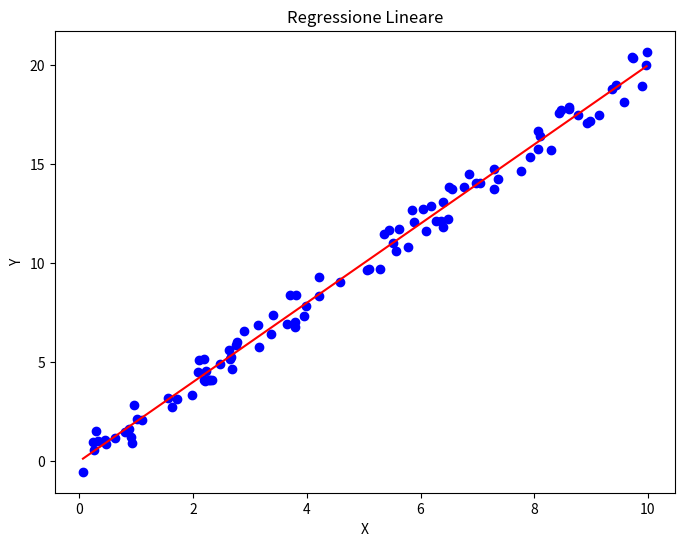
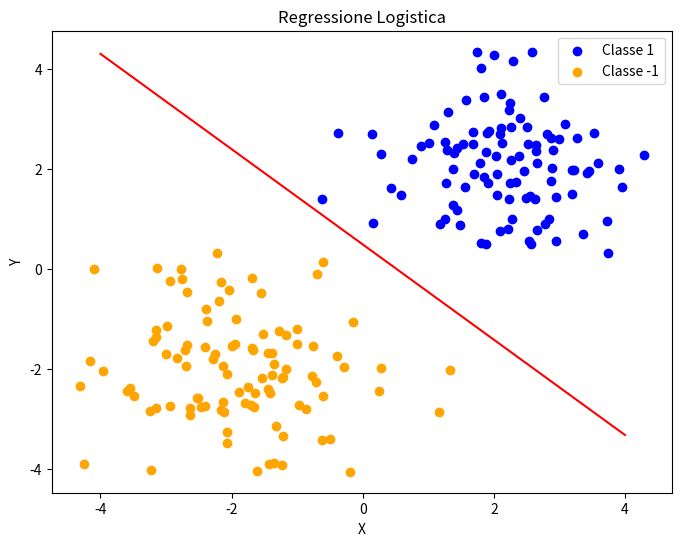
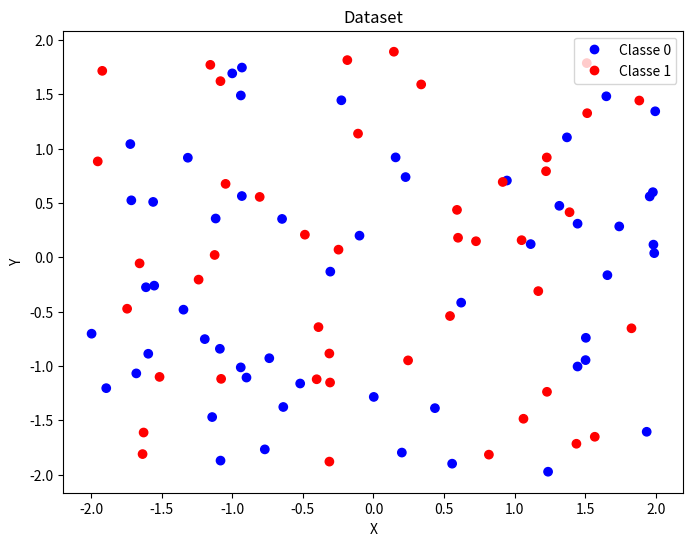
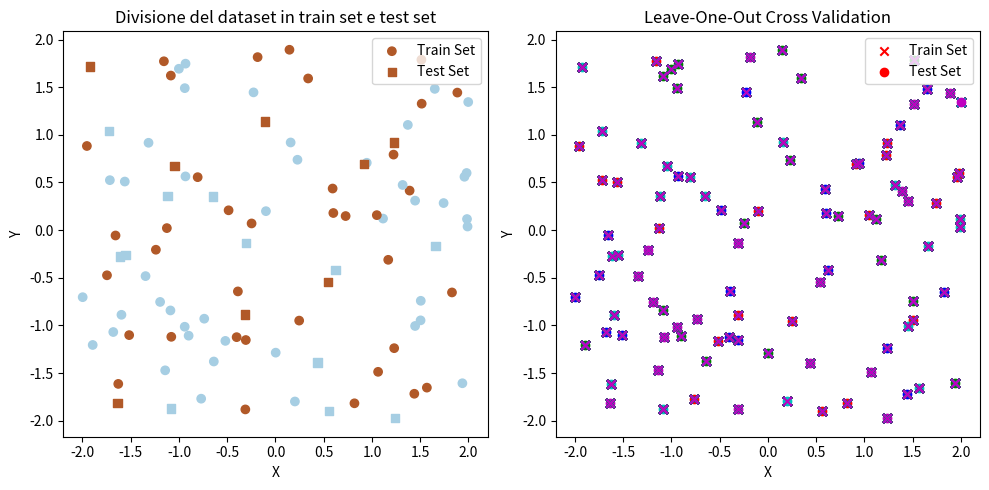
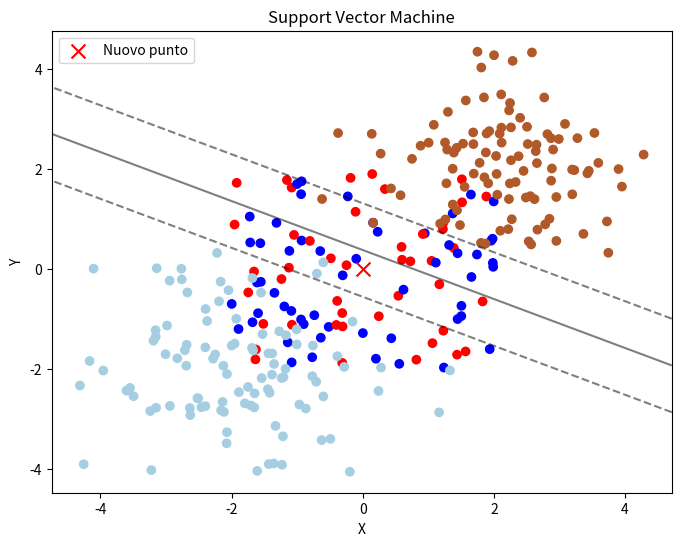

Here is the Python script that generated these plots, in order:
import random
import math
import matplotlib.pyplot as plt

# Punto 2: Algoritmi di apprendimento supervisionato

# Modello lineare per la regressione
def linear_regression(X, y):
    # Implementazione dell'algoritmo di regressione lineare
    # ...
    return model

# Modello lineare per la classificazione


def linear_classification(X, y):
    # Implementazione dell'algoritmo di classificazione lineare
    # ...
    return model

# Punto 3: Tecniche di validazione dei modelli

# Divisione del dataset in train set e test set


def train_test_split(X, y, test_size):
    # Implementazione della divisione del dataset
    # ...
    return X_train, X_test, y_train, y_test

# Leave-One-Out Cross Validation


def leave_one_out_cross_validation(X, y):
    # Implementazione della leave-one-out cross validation
    # ...
    return scores

# K-Fold Cross Validation


def k_fold_cross_validation(X, y, k):
    # Implementazione della k-fold cross validation
    # ...
    return scores

# Metriche di valutazione per la classificazione binaria


def accuracy(y_true, y_pred):
    # Implementazione del calcolo dell'accuratezza
    # ...
    return acc


def precision(y_true, y_pred):
    # Implementazione del calcolo della precisione
    # ...
    return prec


def recall(y_true, y_pred):
    # Implementazione del calcolo della sensibilità (recall)
    # ...
    return rec

# Punto 4: Modelli oltre quelli lineari

# Modelli polinomiali con Support Vector Machine (SVM)


def support_vector_machine(X, y):
    # Implementazione del modello SVM polinomiale
    # ...
    return model

# Generazione di dati casuali
random.seed(42)

num_samples = 100
X = [random.uniform(0, 10) for _ in range(num_samples)]
y = [2 * x + random.uniform(-1, 1) for x in X]

# Implementazione della regressione lineare


def linear_regression(X, y):
    num_samples = len(X)
    sum_x = sum(X)
    sum_y = sum(y)
    sum_xy = sum(x * y for x, y in zip(X, y))
    sum_xx = sum(x * x for x in X)

    slope = (num_samples * sum_xy - sum_x * sum_y) / \
        (num_samples * sum_xx - sum_x * sum_x)
    intercept = (sum_y - slope * sum_x) / num_samples

    return slope, intercept


# Addestramento del modello di regressione lineare
slope, intercept = linear_regression(X, y)

# Plot del dataset e della regressione lineare
plt.figure(figsize=(8, 6))
plt.scatter(X, y, c='blue')
plt.plot([min(X), max(X)], [slope * min(X) + intercept,
         slope * max(X) + intercept], color='red')
plt.title('Regressione Lineare')
plt.xlabel('X')
plt.ylabel('Y')

plt.show()

# Generazione di dati casuali
random.seed(42)

num_samples = 100
X1 = [[random.gauss(2, 1), random.gauss(2, 1)] for _ in range(num_samples)]
X2 = [[random.gauss(-2, 1), random.gauss(-2, 1)] for _ in range(num_samples)]
X = X1 + X2
y = [1] * num_samples + [-1] * num_samples

# Implementazione della funzione di regressione logistica


def sigmoid(z):
    return 1 / (1 + math.exp(-z))


def logistic_regression(X, y, learning_rate=0.01, num_iterations=1000):
    num_samples = len(X)
    num_features = len(X[0])
    w = [0] * num_features
    b = 0

    for _ in range(num_iterations):
        dw = [0] * num_features
        db = 0

        for i in range(num_samples):
            # Calcolo del valore predetto
            z = b
            for j in range(num_features):
                z += w[j] * X[i][j]
            y_pred = sigmoid(z)

            # Aggiornamento dei pesi e del bias
            for j in range(num_features):
                dw[j] += (y_pred - y[i]) * X[i][j]
            db += y_pred - y[i]

        # Aggiornamento dei pesi e del bias
        for j in range(num_features):
            w[j] -= learning_rate * dw[j] / num_samples
        b -= learning_rate * db / num_samples

    # Previsione delle etichette
    y_pred = []
    for i in range(num_samples):
        z = b
        for j in range(num_features):
            z += w[j] * X[i][j]
        y_pred.append(1 if sigmoid(z) >= 0.5 else -1)

    return y_pred, w, b

# Addestramento e valutazione del modello di regressione logistica


# Addestramento del modello di regressione logistica
y_pred_logistic, weights, bias = logistic_regression(X, y)

# Plot del dataset e della regressione logistica
plt.figure(figsize=(8, 6))
plt.scatter([x[0] for i, x in enumerate(X) if y[i] == 1], [x[1]
            for i, x in enumerate(X) if y[i] == 1], c='blue', label='Classe 1')
plt.scatter([x[0] for i, x in enumerate(X) if y[i] == -1], [x[1]
            for i, x in enumerate(X) if y[i] == -1], c='orange', label='Classe -1')
plt.plot([-4, 4], [(-bias - weights[0] * (-4)) / weights[1],
         (-bias - weights[0] * 4) / weights[1]], color='red')
plt.title('Regressione Logistica')
plt.xlabel('X')
plt.ylabel('Y')
plt.legend()

plt.show()

# Generazione di un dataset fittizio
random.seed(42)

num_samples = 100
X = [[random.uniform(-2, 2), random.uniform(-2, 2)]
     for _ in range(num_samples)]
y = [random.choice([0, 1]) for _ in range(num_samples)]

# Plot del dataset
plt.figure(figsize=(8, 6))
colors = ['blue' if label == 0 else 'red' for label in y]
plt.scatter([x[0] for x in X], [x[1] for x in X], c=colors)
plt.title('Dataset')
plt.xlabel('X')
plt.ylabel('Y')

# set legend according to color, shape is circular
plt.legend(handles=[plt.Line2D([], [], color='blue', marker='o', linestyle='None'),
                    plt.Line2D([], [], color='red', marker='o', linestyle='None')],
           labels=['Classe 0', 'Classe 1'])


plt.show()

# Divisione del dataset in train set e test set

def train_test_split(X, y, test_size):
    num_samples = len(X)
    num_test_samples = int(num_samples * test_size)
    shuffled_indices = list(range(num_samples))
    random.shuffle(shuffled_indices)

    X_train = [X[i] for i in shuffled_indices[num_test_samples:]]
    y_train = [y[i] for i in shuffled_indices[num_test_samples:]]
    X_test = [X[i] for i in shuffled_indices[:num_test_samples]]
    y_test = [y[i] for i in shuffled_indices[:num_test_samples]]

    return X_train, X_test, y_train, y_test


# split the dataset into train and test set
test_size = 0.2
X_train, X_test, y_train, y_test = train_test_split(X, y, test_size)

# Leave-One-Out Cross Validation
def leave_one_out_cross_validation(X, y):
    num_samples = len(X)
    scores = []

    for i in range(num_samples):
        X_train = X[:i] + X[i+1:]
        y_train = y[:i] + y[i+1:]
        X_test = [X[i]]
        y_test = [y[i]]

        # Addestramento e valutazione del modello

        # ...

        # Sostituisci con la valutazione del modello corretta
        score = accuracy_score(y_test, y_pred)
        scores.append(score)

    return scores

# Divisione del dataset in train set e test set
plt.figure(figsize=(10, 5))
plt.subplot(1, 2, 1)
plt.scatter([x[0] for x in X_train], [x[1]
            for x in X_train], c=y_train, cmap=plt.cm.Paired)
plt.scatter([x[0] for x in X_test], [x[1]
            for x in X_test], c=y_test, cmap=plt.cm.Paired, marker='s')
plt.title('Divisione del dataset in train set e test set')
plt.xlabel('X')
plt.ylabel('Y')
plt.legend(['Train Set', 'Test Set'])

# Leave-One-Out Cross Validation
plt.subplot(1, 2, 2)
colors = ['r', 'g', 'b', 'c', 'm']
for i in range(num_samples):
    train_indices = list(range(i)) + list(range(i+1, num_samples))
    test_indices = [i]

    X_train = [X[j] for j in train_indices]
    y_train = [y[j] for j in train_indices]
    X_test = [X[j] for j in test_indices]
    y_test = [y[j] for j in test_indices]

    plt.scatter([x[0] for x in X_train], [x[1]
                for x in X_train], c=colors[i % len(colors)], marker='x')
    plt.scatter([x[0] for x in X_test], [x[1]
                for x in X_test], c=colors[i % len(colors)], marker='o')
plt.title('Leave-One-Out Cross Validation')
plt.xlabel('X')
plt.ylabel('Y')
plt.legend(['Train Set', 'Test Set'])

plt.tight_layout()
plt.show()

# K-Fold Cross Validation

def k_fold_cross_validation(X, y, k):
    num_samples = len(X)
    fold_size = num_samples // k
    scores = []

    for i in range(k):
        start = i * fold_size
        end = (i + 1) * fold_size

        X_train = X[:start] + X[end:]
        y_train = y[:start] + y[end:]
        X_test = X[start:end]
        y_test = y[start:end]

        # Addestramento e valutazione del modello

        # ...

        # Sostituisci con la valutazione del modello corretta
        score = accuracy_score(y_test, y_pred)
        scores.append(score)

    return scores

# Generazione di un dataset fittizio
random.seed(42)

num_samples = 100
X = [[random.uniform(-2, 2), random.uniform(-2, 2)]
     for _ in range(num_samples)]
y = [random.choice([0, 1]) for _ in range(num_samples)]

# Plot del dataset
plt.figure(figsize=(8, 6))
colors = ['blue' if label == 0 else 'red' for label in y]
plt.scatter([x[0] for x in X], [x[1] for x in X], c=colors)
plt.title('Dataset')
plt.xlabel('X')
plt.ylabel('Y')

# set legend according to color, shape is circular
plt.legend(handles=[plt.Line2D([], [], color='blue', marker='o', linestyle='None'),
                    plt.Line2D([], [], color='red', marker='o', linestyle='None')],
           labels=['Classe 0', 'Classe 1'])


plt.show()

# Metriche di valutazione per la classificazione binaria

def accuracy(y_true, y_pred):
    correct = 0
    total = len(y_true)

    for i in range(total):
        if y_true[i] == y_pred[i]:
            correct += 1

    return correct / total


def precision(y_true, y_pred):
    true_positives = 0
    predicted_positives = 0

    for i in range(len(y_true)):
        if y_pred[i] == 1:
            predicted_positives += 1
            if y_true[i] == 1:
                true_positives += 1

    return true_positives / predicted_positives if predicted_positives != 0 else 0


def recall(y_true, y_pred):
    true_positives = 0
    actual_positives = 0

    for i in range(len(y_true)):
        if y_true[i] == 1:
            actual_positives += 1
            if y_pred[i] == 1:
                true_positives += 1

    return true_positives / actual_positives if actual_positives != 0 else 0

# Divisione del dataset in train set e test set
test_size = 0.2
num_test_samples = int(num_samples * test_size)
indices = list(range(num_samples))
random.shuffle(indices)

X_train = [X[i] for i in indices[num_test_samples:]]
y_train = [y[i] for i in indices[num_test_samples:]]
X_test = [X[i] for i in indices[:num_test_samples]]
y_test = [y[i] for i in indices[:num_test_samples]]

# Addestramento del modello di regressione logistica
_, weights, bias = logistic_regression(X_train, y_train)

# Previsione delle etichette
def predict_logistic_regression(X_test, weights, bias):
    y_pred = []
    for x in X_test:
        z = bias
        for w, feature in zip(weights, x):
            z += w * feature
        y_pred.append(1 if sigmoid(z) >= 0.5 else 0)
    return y_pred

y_pred_logistic = predict_logistic_regression(X_test, weights, bias)

# Calcolo delle metriche di valutazione
acc = accuracy(y_test, y_pred_logistic)
prec = precision(y_test, y_pred_logistic)
rec = recall(y_test, y_pred_logistic)

# Visualizzazione dei risultati
print(f'Accuracy: {acc:.2f}')
print(f'Precision: {prec:.2f}')
print(f'Recall: {rec:.2f}')

import numpy as np

# Funzione di decisione per il modello SVM


def svm_decision_function(X, w, b):
    return np.dot(X, w) + b

# Funzione di addestramento per il modello SVM


def train_svm(X, y, C, learning_rate, num_epochs):
    # convert X in numpy array
    X = np.array(X)
    num_samples, num_features = X.shape

    # Inizializzazione dei pesi e del termine di offset
    w = np.zeros(num_features)
    b = 0

    # Addestramento del modello
    for epoch in range(num_epochs):
        for i in range(num_samples):
            if y[i] * svm_decision_function(X[i], w, b) < 1:
                # Aggiornamento dei pesi per campioni mal classificati
                w = w + learning_rate * (y[i] * X[i] - C * w)
                b = b + learning_rate * y[i]
            else:
                # Aggiornamento dei pesi per campioni correttamente classificati
                w = w + learning_rate * (-C * w)

    return w, b

# Funzione di previsione per il modello SVM


def predict_svm(X, w, b):
    scores = svm_decision_function(X, w, b)
    predictions = np.sign(scores)
    return predictions

random.seed(42)

num_samples = 100

X1 = [[random.gauss(2, 1), random.gauss(2, 1)] for _ in range(num_samples)]
X2 = [[random.gauss(-2, 1), random.gauss(-2, 1)] for _ in range(num_samples)]
X = X1 + X2

y = [1] * num_samples + [-1] * num_samples

# Addestramento del modello SVM
C = 0.01
learning_rate = 0.1
num_epochs = 100

w, b = train_svm(X, y, C, learning_rate, num_epochs)

# Previsione su un nuovo punto
new_point = np.array([0, 0])
prediction = predict_svm(new_point, w, b)

# Plot dei dati e della decision boundary
# convert X to numpy array
X = np.array(X)
plt.scatter(X[:, 0], X[:, 1], c=y, cmap=plt.cm.Paired)
ax = plt.gca()
xlim = ax.get_xlim()
ylim = ax.get_ylim()

# Creazione della griglia di punti per la decision boundary
xx = np.linspace(xlim[0], xlim[1], 100)
yy = np.linspace(ylim[0], ylim[1], 100)
YY, XX = np.meshgrid(yy, xx)
xy = np.vstack([XX.ravel(), YY.ravel()]).T
Z = svm_decision_function(xy, w, b).reshape(XX.shape)

# Plot della decision boundary
ax.contour(XX, YY, Z, colors='k',
           levels=[-1, 0, 1], alpha=0.5, linestyles=['--', '-', '--'])
ax.scatter(new_point[0], new_point[1], color='red',
           marker='x', s=100, label='Nuovo punto')
plt.xlabel('X')
plt.ylabel('Y')
plt.legend()
plt.title('Support Vector Machine')
plt.show()